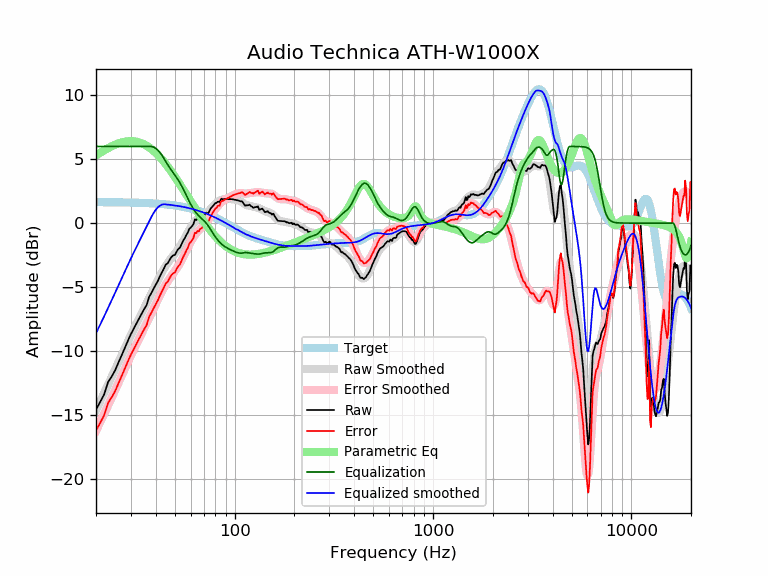

Values plotted in this chart, from the file beside it:
frequency, raw, error, smoothed, error_smoothed, equalization, parametric_eq, equalized_raw, equalized_smoothed, target
20, -14.59, -16.23, -14.62, -16.26, 6.00, 5.29, -8.59, -8.62, 1.64
21, -14.00, -15.64, -13.95, -15.58, 6.00, 5.50, -8.00, -7.95, 1.64
22, -13.40, -15.03, -13.29, -14.92, 6.00, 5.70, -7.40, -7.29, 1.64
23, -12.45, -14.08, -12.65, -14.28, 6.00, 5.87, -6.45, -6.65, 1.63
24, -12.01, -13.64, -12.03, -13.66, 6.00, 6.01, -6.01, -6.03, 1.63
25, -11.51, -13.14, -11.43, -13.06, 6.00, 6.14, -5.51, -5.43, 1.63
26, -10.89, -12.51, -10.85, -12.47, 6.00, 6.24, -4.89, -4.85, 1.62
27, -10.32, -11.94, -10.29, -11.91, 6.00, 6.32, -4.32, -4.29, 1.62
28, -9.74, -11.36, -9.75, -11.37, 6.00, 6.37, -3.74, -3.75, 1.62
29, -9.19, -10.80, -9.24, -10.85, 6.00, 6.41, -3.19, -3.24, 1.61
30, -8.69, -10.30, -8.76, -10.36, 6.00, 6.42, -2.69, -2.76, 1.61
31, -8.26, -9.86, -8.30, -9.90, 6.00, 6.40, -2.26, -2.30, 1.60
32, -7.85, -9.44, -7.86, -9.46, 6.00, 6.37, -1.85, -1.86, 1.60
33, -7.46, -9.05, -7.45, -9.04, 6.00, 6.32, -1.46, -1.45, 1.59
34, -7.08, -8.66, -7.05, -8.63, 6.00, 6.25, -1.08, -1.05, 1.58
35, -6.72, -8.30, -6.66, -8.23, 6.00, 6.16, -0.72, -0.66, 1.58
36, -6.42, -7.99, -6.27, -7.84, 6.00, 6.05, -0.42, -0.27, 1.57
37, -5.80, -7.36, -5.90, -7.46, 6.00, 5.93, 0.20, 0.10, 1.56
38, -5.48, -7.03, -5.53, -7.08, 6.00, 5.80, 0.52, 0.47, 1.55
39, -5.14, -6.68, -5.17, -6.71, 5.95, 5.66, 0.81, 0.79, 1.54
40, -4.84, -6.36, -4.81, -6.34, 5.85, 5.50, 1.02, 1.04, 1.53
41, -4.53, -6.05, -4.48, -6.00, 5.71, 5.34, 1.18, 1.23, 1.52
42, -4.17, -5.67, -4.16, -5.66, 5.52, 5.16, 1.36, 1.37, 1.51
43, -3.86, -5.36, -3.86, -5.35, 5.31, 4.98, 1.45, 1.45, 1.49
44, -3.56, -5.04, -3.59, -5.06, 5.06, 4.80, 1.51, 1.48, 1.48
45, -3.24, -4.70, -3.34, -4.80, 4.80, 4.61, 1.56, 1.46, 1.46
46, -3.14, -4.59, -3.11, -4.56, 4.56, 4.41, 1.42, 1.45, 1.45
47, -2.88, -4.31, -2.91, -4.34, 4.34, 4.22, 1.46, 1.43, 1.43
48, -2.65, -4.07, -2.72, -4.14, 4.14, 4.02, 1.49, 1.42, 1.42
49, -2.53, -3.93, -2.55, -3.95, 3.95, 3.82, 1.42, 1.40, 1.40
50, -2.49, -3.87, -2.38, -3.76, 3.76, 3.62, 1.26, 1.38, 1.38
51, -2.22, -3.58, -2.20, -3.56, 3.56, 3.42, 1.34, 1.36, 1.36
52, -2.03, -3.37, -2.02, -3.36, 3.36, 3.22, 1.33, 1.34, 1.34
53, -1.92, -3.23, -1.83, -3.14, 3.14, 3.02, 1.23, 1.32, 1.32
54, -1.64, -2.94, -1.62, -2.91, 2.91, 2.83, 1.27, 1.29, 1.29
55, -1.38, -2.65, -1.40, -2.68, 2.68, 2.63, 1.29, 1.27, 1.27
56, -1.19, -2.43, -1.18, -2.43, 2.43, 2.44, 1.24, 1.25, 1.25
57, -0.94, -2.16, -0.96, -2.18, 2.18, 2.25, 1.24, 1.22, 1.22
58, -0.75, -1.95, -0.74, -1.94, 1.94, 2.06, 1.18, 1.19, 1.19
59, -0.46, -1.63, -0.54, -1.70, 1.70, 1.88, 1.24, 1.17, 1.17
60, -0.35, -1.49, -0.34, -1.48, 1.48, 1.70, 1.13, 1.14, 1.14
61, -0.23, -1.34, -0.17, -1.28, 1.28, 1.52, 1.05, 1.11, 1.11
62, -0.07, -1.15, -0.02, -1.10, 1.10, 1.35, 1.03, 1.08, 1.08
63, 0.29, -0.76, 0.11, -0.94, 0.94, 1.18, 1.23, 1.05, 1.05
64, 0.23, -0.79, 0.22, -0.80, 0.80, 1.01, 1.03, 1.02, 1.02
65, 0.36, -0.62, 0.31, -0.67, 0.67, 0.85, 1.04, 0.99, 0.99
66, 0.30, -0.65, 0.39, -0.56, 0.56, 0.70, 0.87, 0.95, 0.95
67, 0.46, -0.45, 0.45, -0.47, 0.47, 0.54, 0.93, 0.92, 0.92
68, 0.46, -0.42, 0.51, -0.38, 0.38, 0.39, 0.84, 0.88, 0.88
69, 0.57, -0.28, 0.56, -0.29, 0.29, 0.25, 0.85, 0.85, 0.85
70, 0.66, -0.16, 0.62, -0.19, 0.19, 0.11, 0.85, 0.81, 0.81
71, 0.67, -0.11, 0.68, -0.09, 0.09, -0.02, 0.76, 0.78, 0.78
72, 0.82, 0.08, 0.76, 0.02, -0.02, -0.15, 0.80, 0.74, 0.74
73, 0.76, 0.05, 0.84, 0.14, -0.14, -0.28, 0.62, 0.70, 0.70
74, 0.83, 0.16, 0.93, 0.27, -0.27, -0.40, 0.56, 0.66, 0.66
75, 1.02, 0.39, 1.03, 0.41, -0.41, -0.52, 0.61, 0.62, 0.62
76, 1.17, 0.59, 1.14, 0.55, -0.55, -0.63, 0.62, 0.59, 0.59
77, 1.28, 0.73, 1.24, 0.70, -0.70, -0.74, 0.58, 0.55, 0.55
78, 1.37, 0.86, 1.34, 0.84, -0.84, -0.85, 0.53, 0.51, 0.51
79, 1.47, 1.01, 1.44, 0.97, -0.97, -0.95, 0.50, 0.47, 0.47
... 553 more rows
